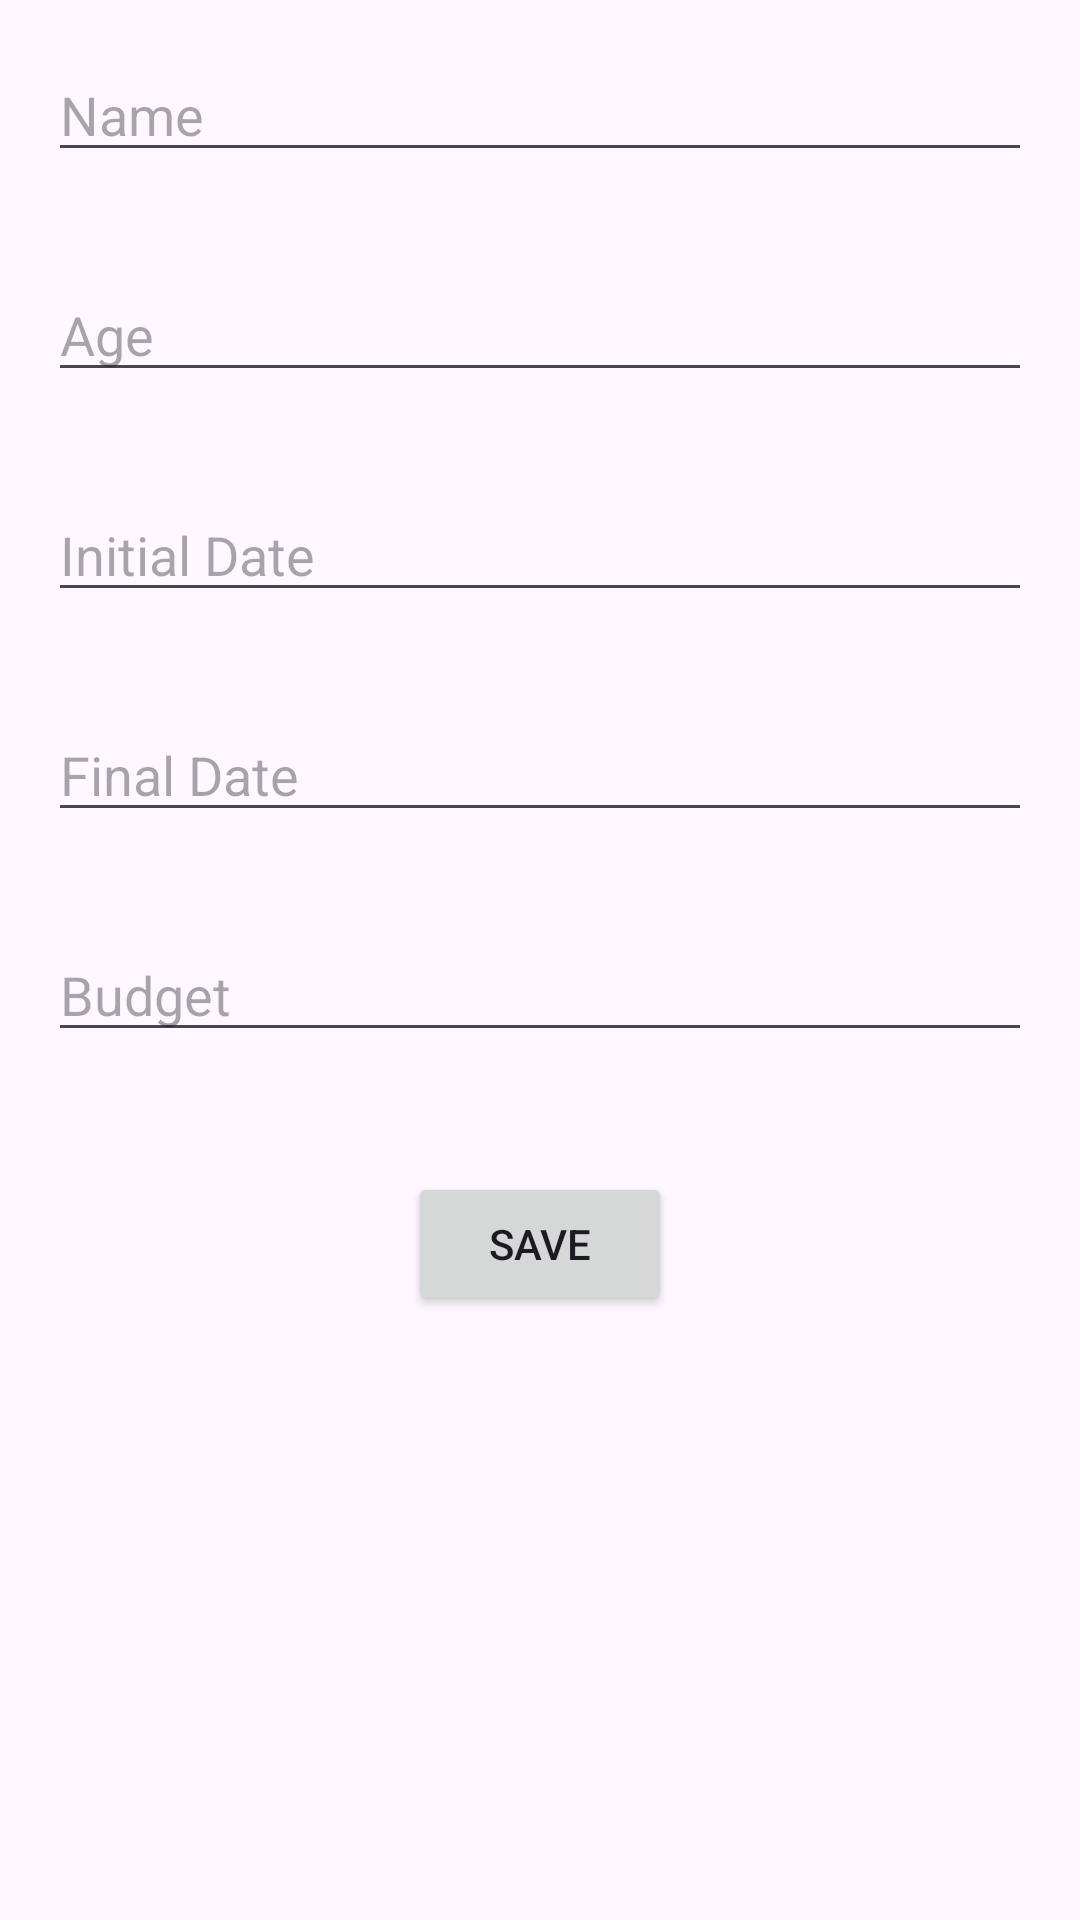

Reconstruct the res/layout file that produces this screen, plus the resources it refers to.
<!-- AndroidManifest.xml: application theme Theme.Ayette -->
<!-- res/layout/activity_details.xml -->
<?xml version="1.0" encoding="utf-8"?>
<RelativeLayout xmlns:android="http://schemas.android.com/apk/res/android"
    android:layout_width="match_parent"
    android:layout_height="match_parent">

    <EditText
        android:id="@+id/editTextName"
        android:layout_width="match_parent"
        android:layout_height="wrap_content"
        android:hint="Name"
        android:layout_margin="16dp"/>

    <EditText
        android:id="@+id/editTextAge"
        android:layout_width="match_parent"
        android:layout_height="wrap_content"
        android:hint="Age"
        android:layout_below="@id/editTextName"
        android:layout_margin="16dp"/>

    <EditText
        android:id="@+id/editTextInitialDate"
        android:layout_width="match_parent"
        android:layout_height="wrap_content"
        android:hint="Initial Date"
        android:layout_below="@id/editTextAge"
        android:layout_margin="16dp"/>

    <EditText
        android:id="@+id/editTextFinalDate"
        android:layout_width="match_parent"
        android:layout_height="wrap_content"
        android:hint="Final Date"
        android:layout_below="@id/editTextInitialDate"
        android:layout_margin="16dp"/>

    <EditText
        android:id="@+id/editTextBudget"
        android:layout_width="match_parent"
        android:layout_height="wrap_content"
        android:hint="Budget"
        android:layout_below="@id/editTextFinalDate"
        android:layout_margin="16dp"/>

    <Button
        android:id="@+id/buttonSaveDetails"
        android:layout_width="wrap_content"
        android:layout_height="wrap_content"
        android:text="Save"
        android:layout_below="@id/editTextBudget"
        android:layout_centerHorizontal="true"
        android:layout_marginTop="24dp"/>
</RelativeLayout>
<!-- resources referenced by this layout -->
<resources>
  <style name="Theme.Ayette" parent="Base.Theme.Ayette" />
  <style name="Base.Theme.Ayette" parent="Theme.Material3.DayNight.NoActionBar">
          
          
      </style>
</resources>
